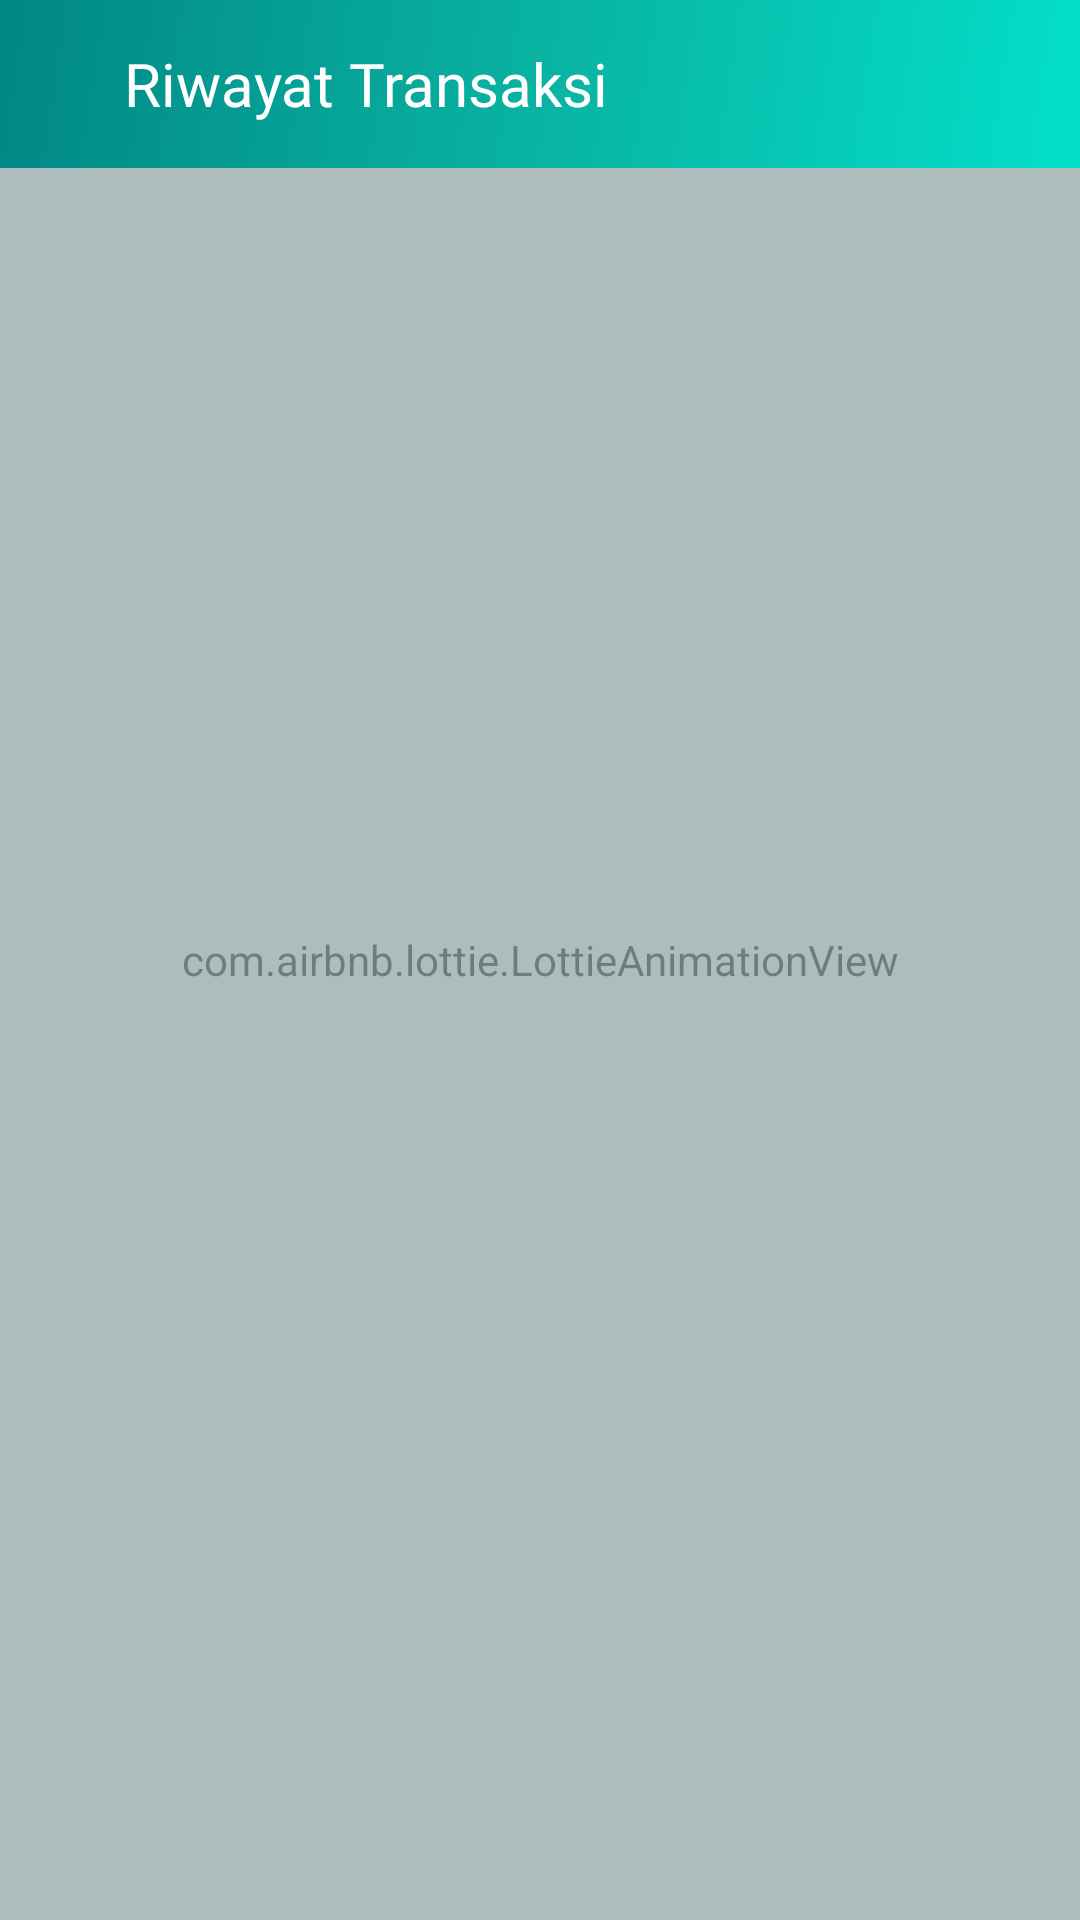

This screen was rendered from an Android layout file. Write that file and the resources it references.
<!-- AndroidManifest.xml: application theme Theme.BniQRIS -->
<!-- res/layout/activity_riwayat.xml -->
<?xml version="1.0" encoding="utf-8"?>
<RelativeLayout xmlns:android="http://schemas.android.com/apk/res/android"
    android:layout_width="match_parent"
    android:layout_height="match_parent"
    xmlns:app="http://schemas.android.com/apk/res-auto"
    xmlns:tools="http://schemas.android.com/tools"
    android:background="@color/colorUnreadNews">

    <com.airbnb.lottie.LottieAnimationView
        android:id="@+id/animation_view"
        android:layout_width="match_parent"
        android:layout_height="match_parent"
        android:scaleType="fitXY"
        app:lottie_autoPlay="true"
        app:lottie_loop="true"
        app:lottie_rawRes="@raw/wave"
        app:tint="@color/colorPrimaryDark"
        android:alpha="0.5"/>

    <LinearLayout
        android:layout_width="match_parent"
        android:layout_height="wrap_content"
        android:orientation="vertical">

    <androidx.appcompat.widget.Toolbar
        android:id="@+id/toolbar"
        android:elevation="7dp"
        android:layout_width="match_parent"
        android:layout_height="wrap_content"
        android:background="@drawable/action_bar"
        app:popupTheme="@style/Theme.BniQRIS.AppBarOverlay">

        <LinearLayout
            android:layout_width="match_parent"
            android:layout_height="wrap_content"
            android:layout_marginEnd="20dp"
            android:orientation="horizontal">

            <ImageView
                android:id="@+id/back"
                android:layout_width="40dp"
                android:layout_height="40dp"
                android:padding="10dp"
                android:layout_marginStart="-15dp"
                android:src="@drawable/back"
                tools:ignore="ContentDescription" />

            <TextView
                android:layout_width="match_parent"
                android:layout_height="match_parent"
                android:gravity="center_vertical"
                android:text="Riwayat Transaksi"
                android:fontFamily="@font/baloo_bhaijaan"
                android:textColor="@color/white"
                android:textSize="20dp"/>

        </LinearLayout>

    </androidx.appcompat.widget.Toolbar>

    <androidx.recyclerview.widget.RecyclerView
        android:id="@+id/recyclerViewRiwayat"
        android:layout_width="match_parent"
        android:layout_height="match_parent"
        tools:listitem="@layout/item_riwayat_transfer"
        android:divider="@android:color/darker_gray"
        android:dividerHeight="1dp" />

</LinearLayout>

</RelativeLayout>
<!-- res/layout/item_riwayat_transfer.xml (included above) -->
<LinearLayout
    xmlns:android="http://schemas.android.com/apk/res/android"
    android:layout_width="match_parent"
    android:layout_height="wrap_content"
    android:orientation="vertical">

    <androidx.cardview.widget.CardView
        style="@style/IconCard"
        android:layout_width="match_parent"
        android:layout_height="wrap_content"
        android:layout_marginStart="10dp"
        android:background="@color/white"
        android:layout_marginEnd="10dp">

        <LinearLayout
            android:layout_width="match_parent"
            android:layout_height="wrap_content"
            android:orientation="horizontal">

            <ImageView
                android:layout_width="60dp"
                android:layout_height="60dp"
                android:layout_margin="20dp"
                android:src="@drawable/money"/>

        <LinearLayout
            android:layout_width="match_parent"
            android:layout_height="wrap_content"
            android:layout_gravity="center_vertical"
            android:layout_marginEnd="20dp"
            android:layout_marginTop="10dp"
            android:layout_marginBottom="10dp"
            android:orientation="vertical">

            <TextView
                android:id="@+id/tvWaktuTransaksi"
                android:layout_width="wrap_content"
                android:layout_height="wrap_content"
                android:fontFamily="@font/baloo_bhaijaan"
                android:text="test"
                android:layout_marginBottom="5dp"
                android:textColor="@color/teal_700"
                android:textSize="14sp" />

            <TextView
                android:id="@+id/tvNamaMerchant"
                android:layout_width="wrap_content"
                android:layout_height="wrap_content"
                android:fontFamily="@font/baloo_bhaijaan"
                android:text="test"
                android:textColor="@color/black"
                android:layout_marginBottom="5dp"
                android:textSize="16sp" />

            <TextView
                android:id="@+id/tvNominalTransaksi"
                android:layout_width="wrap_content"
                android:layout_height="wrap_content"
                android:fontFamily="@font/baloo_bhaijaan"
                android:text="test"
                android:textColor="@color/black"
                android:textSize="16sp" />
        </LinearLayout>

        </LinearLayout>

    </androidx.cardview.widget.CardView>

</LinearLayout>
<!-- resources referenced by this layout -->
<resources>
  <color name="black">#494848</color>
  <color name="colorPrimaryDark">#00897B</color>
  <color name="colorUnreadNews">#DDFBF9</color>
  <color name="teal_700">#FF018786</color>
  <color name="white">#FFFFFFFF</color>
  <!-- drawable action_bar (drawable) -->
  <shape xmlns:android="http://schemas.android.com/apk/res/android"
      android:shape="rectangle">
      <gradient
          android:angle="135"
          android:endColor="@color/teal_700"
          android:centerColor="#09B3A1"
          android:startColor="#03E0CA"
          android:type="linear" />
  </shape>
  <style name="IconCard">
          <item name="cardCornerRadius">20dp</item>
          <item name="cardBackgroundColor">@color/white</item>
          <item name="cardElevation">7dp</item>
          <item name="cardUseCompatPadding">true</item>
      </style>
  <style name="Theme.BniQRIS.AppBarOverlay" parent="ThemeOverlay.AppCompat.Dark.ActionBar" />
  <style name="Theme.BniQRIS" parent="Theme.AppCompat.Light.NoActionBar">
          
          <item name="colorPrimaryDark">#00897B</item>
          
      </style>
</resources>
